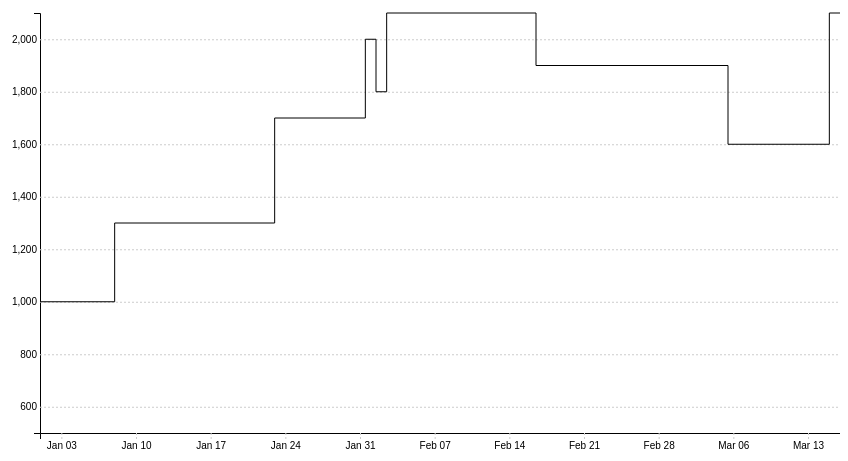
D3 v5 page, settled after 360 driven frames (6 s of simulated time); the page loaded 1 data file(s).


// ── index.js
var width, height;
var chartWidth, chartHeight;
var margin;
var svg = d3.select("#graph").append("svg");
var axisLayer = svg.append("g").classed("axisLayer", true);
var chartLayer = svg.append("g").classed("chartLayer", true);

var xScale = d3.scaleTime();
var yScale = d3.scaleLinear();

var cast = function(d) {
  d.date = new Date(d.date); //dateオブジェクトに変換
  d.value = +d.value;
  return d;
};

d3.csv("data.csv").then(main);

function main(data) {
  data.forEach(cast);

  initSize(data);
  initScale(data);
  renderAxis();
  renderChart(data);
}

function initSize(data) {
  width = document.querySelector("#graph").clientWidth;
  height = document.querySelector("#graph").clientHeight;

  margin = { top: 40, left: 100, bottom: 40, right: 0 };

  chartWidth = width - (margin.left + margin.right);
  chartHeight = height - (margin.top + margin.bottom);

  svg.attr("width", width).attr("height", height);

  axisLayer.attr("width", width).attr("height", height);

  chartLayer
    .attr("width", chartWidth)
    .attr("height", chartHeight)
    .attr("transform", "translate(" + [margin.left, margin.top] + ")");

}

function initScale(data){
  xScale
    .domain([new Date("2016/1/1"), new Date("2016/3/16")])
    .range([0, chartWidth]);
  yScale
    .domain([
      500,
      d3.max(data, function(d) {
        return d.value;
      })
    ])
    .range([chartHeight, 0]);  
}

function renderChart(data) {
  var t = d3
    .transition()
    .duration(1000)
    .ease(d3.easeLinear)
    .on("start", function(d) {
      console.log("transiton start");
    })
    .on("end", function(d) {
      console.log("transiton end");
    });

  var lineGen = d3
    .line()
    .x(function(d) {
      return xScale(d.date);
    })
    .y(function(d) {
      return yScale(d.value);
    })
    .curve(d3.curveStep);

  var line = chartLayer.selectAll(".line").data([data]);

  line
    .enter()
    .append("path")
    .classed("line", true)
    .merge(line)
    .attr("d", lineGen)
    .attr("fill", "none")
    .attr("stroke", "black")
    .attr("stroke-dasharray", function(d) {
      return this.getTotalLength();
    })
    .attr("stroke-dashoffset", function(d) {
      return this.getTotalLength();
    });

  chartLayer
    .selectAll(".line")
    .transition(t)
    .attr("stroke-dashoffset", 0);
}

function renderAxis() {
  var yAxis = d3.axisLeft(yScale).tickSizeInner(-chartWidth);

  axisLayer
    .append("g")
    .attr("transform", "translate(" + [margin.left, margin.top] + ")")
    .attr("class", "axis y")
    .call(yAxis);

  var xAxis = d3.axisBottom(xScale);

  axisLayer
    .append("g")
    .attr("class", "axis x")
    .attr(
      "transform",
      "translate(" + [margin.left, chartHeight + margin.top] + ")"
    )
    .call(xAxis);
}


### data: data.csv
date, value
2016/1/1, 1000
2016/1/15, 1300
2016/1/31, 1700
2016/2/1, 2000
2016/2/2, 1800
2016/2/3, 2100
2016/3/1, 1900
2016/3/10, 1600
2016/3/20, 2100
2016/3/30, 2000